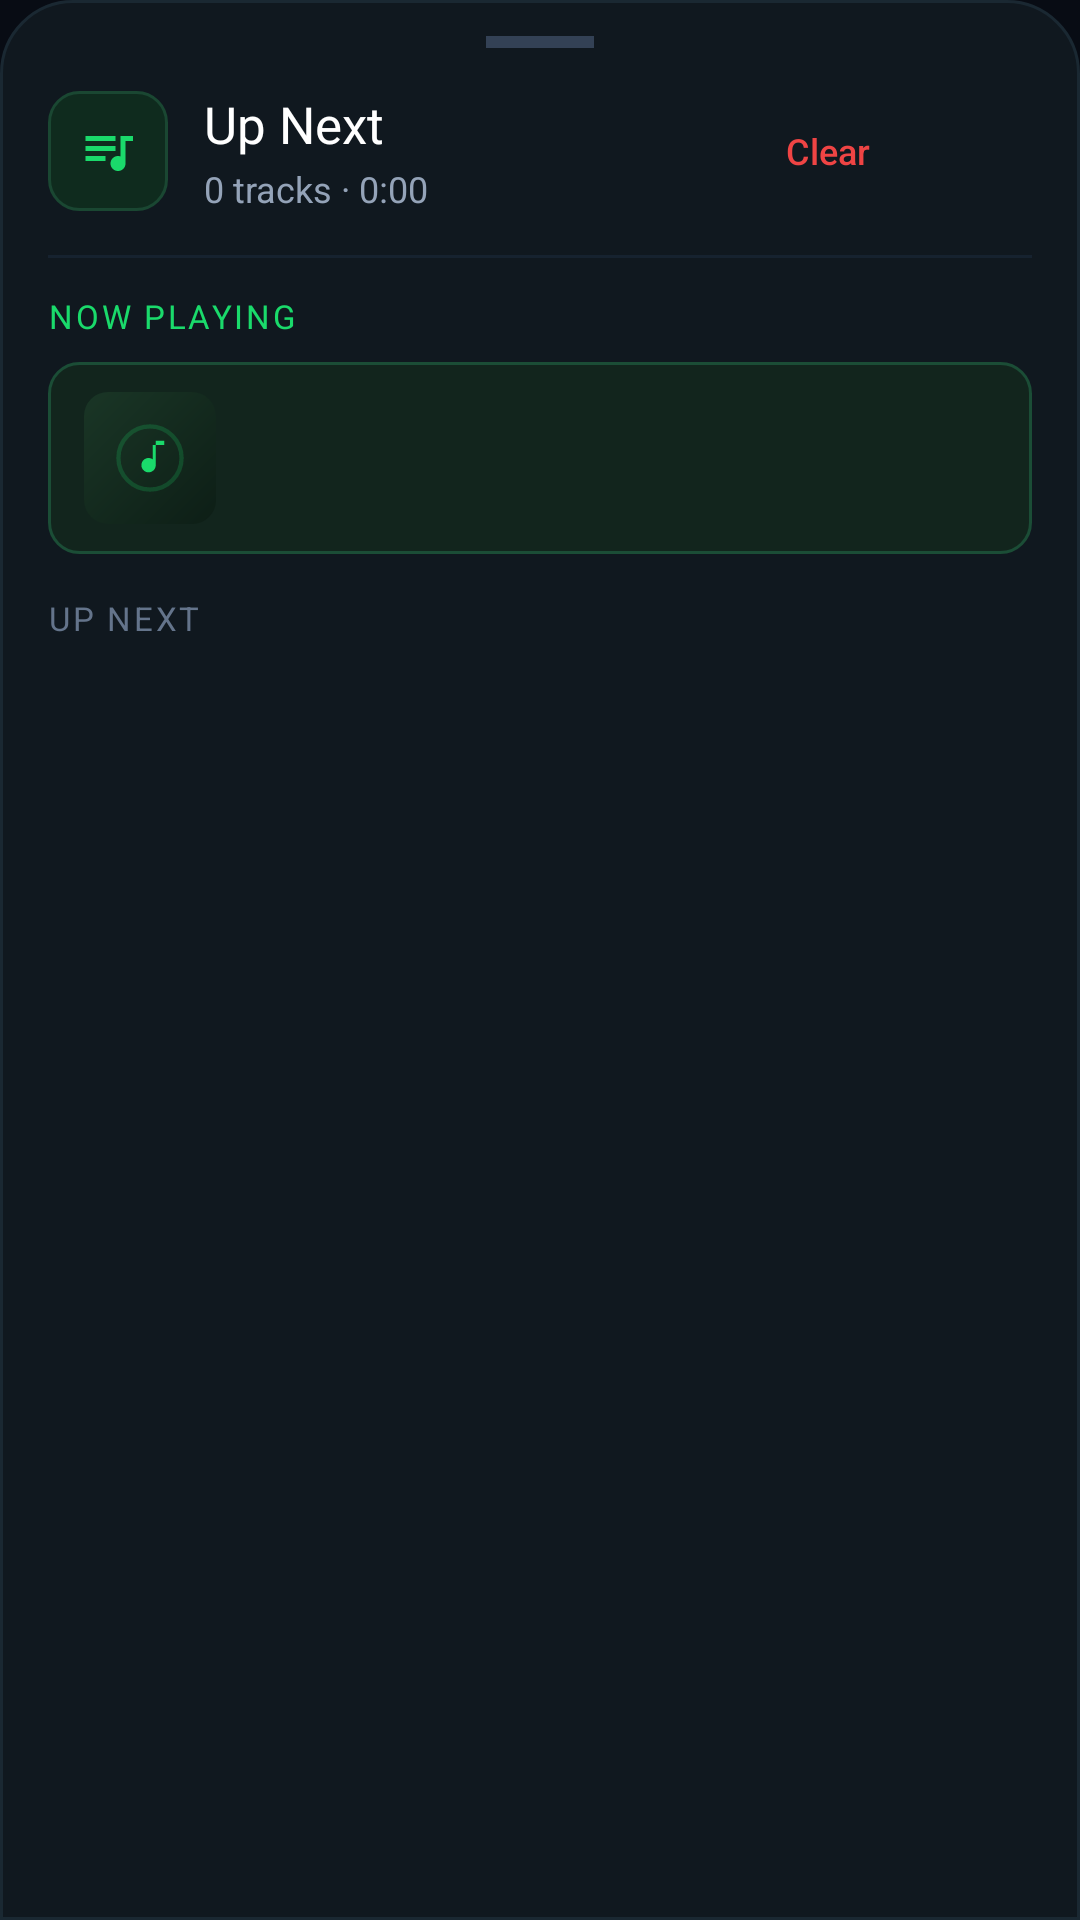

This screen was rendered from an Android layout file. Write that file and the resources it references.
<!-- AndroidManifest.xml: application theme Theme.Mewsic -->
<!-- res/layout/dialog_bottom_sheet_queue.xml -->
<?xml version="1.0" encoding="utf-8"?>
<LinearLayout xmlns:android="http://schemas.android.com/apk/res/android"
    xmlns:app="http://schemas.android.com/apk/res-auto"
    xmlns:tools="http://schemas.android.com/tools"
    android:layout_width="match_parent"
    android:layout_height="wrap_content"
    android:background="@drawable/bg_bottom_sheet"
    android:orientation="vertical"
    android:paddingStart="16dp"
    android:paddingTop="12dp"
    android:paddingEnd="16dp"
    android:paddingBottom="24dp">

    
    <View
        android:layout_width="36dp"
        android:layout_height="4dp"
        android:layout_gravity="center_horizontal"
        android:layout_marginBottom="14dp"
        android:background="#334155" />

    
    <LinearLayout
        android:layout_width="match_parent"
        android:layout_height="wrap_content"
        android:gravity="center_vertical"
        android:orientation="horizontal">

        
        <FrameLayout
            android:layout_width="40dp"
            android:layout_height="40dp"
            android:background="@drawable/bg_green_icon_badge">

            <ImageView
                android:layout_width="20dp"
                android:layout_height="20dp"
                android:layout_gravity="center"
                android:src="@drawable/ic_queue_music"
                app:tint="@color/tab_active_tint" />
        </FrameLayout>

        
        <LinearLayout
            android:layout_width="0dp"
            android:layout_height="wrap_content"
            android:layout_marginStart="12dp"
            android:layout_weight="1"
            android:orientation="vertical">

            <TextView
                android:id="@+id/tvQueueSheetTitle"
                android:layout_width="wrap_content"
                android:layout_height="wrap_content"
                android:fontFamily="sans-serif-bold"
                android:text="Up Next"
                android:textColor="#FFFFFF"
                android:textSize="17sp" />

            <TextView
                android:id="@+id/tvQueueCountDuration"
                android:layout_width="wrap_content"
                android:layout_height="wrap_content"
                android:layout_marginTop="2dp"
                android:fontFamily="sans-serif"
                android:text="0 tracks · 0:00"
                android:textColor="#94A3B8"
                android:textSize="12sp"
                tools:text="14 tracks · 42:15" />
        </LinearLayout>

        
        <TextView
            android:id="@+id/btnQueueClear"
            android:layout_width="wrap_content"
            android:layout_height="32dp"
            android:layout_marginEnd="6dp"
            android:background="@drawable/bg_song_card_idle"
            android:clickable="true"
            android:focusable="true"
            android:fontFamily="sans-serif-medium"
            android:gravity="center"
            android:paddingStart="12dp"
            android:paddingEnd="12dp"
            android:text="Clear"
            android:textColor="#EF4444"
            android:textSize="12sp" />

        
        <FrameLayout
            android:id="@+id/btnQueueClose"
            android:layout_width="36dp"
            android:layout_height="36dp"
            android:background="?attr/selectableItemBackgroundBorderless"
            android:clickable="true"
            android:focusable="true">

            <ImageView
                android:layout_width="20dp"
                android:layout_height="20dp"
                android:layout_gravity="center"
                android:src="@drawable/ic_close"
                app:tint="#64748B" />
        </FrameLayout>

    </LinearLayout>

    
    <View
        android:layout_width="match_parent"
        android:layout_height="1dp"
        android:layout_marginTop="14dp"
        android:layout_marginBottom="12dp"
        android:background="#16222F" />

    
    <TextView
        android:id="@+id/tvNowPlayingSectionLabel"
        android:layout_width="wrap_content"
        android:layout_height="wrap_content"
        android:layout_marginBottom="8dp"
        android:fontFamily="sans-serif-bold"
        android:letterSpacing="0.08"
        android:text="NOW PLAYING"
        android:textColor="@color/tab_active_tint"
        android:textSize="11sp" />

    <LinearLayout
        android:id="@+id/cardNowPlaying"
        android:layout_width="match_parent"
        android:layout_height="64dp"
        android:layout_marginBottom="14dp"
        android:background="@drawable/bg_song_card_active"
        android:gravity="center_vertical"
        android:orientation="horizontal"
        android:paddingStart="12dp"
        android:paddingEnd="12dp">

        <com.google.android.material.card.MaterialCardView
            android:layout_width="44dp"
            android:layout_height="44dp"
            app:cardBackgroundColor="@android:color/transparent"
            app:cardCornerRadius="8dp"
            app:cardElevation="0dp"
            app:strokeWidth="0dp">

            <ImageView
                android:id="@+id/ivNowPlayingArt"
                android:layout_width="match_parent"
                android:layout_height="match_parent"
                android:scaleType="centerCrop"
                android:src="@drawable/ic_album_art_placeholder" />
        </com.google.android.material.card.MaterialCardView>

        <LinearLayout
            android:layout_width="0dp"
            android:layout_height="wrap_content"
            android:layout_marginStart="12dp"
            android:layout_marginEnd="8dp"
            android:layout_weight="1"
            android:orientation="vertical">

            <TextView
                android:id="@+id/tvNowPlayingTitle"
                android:layout_width="match_parent"
                android:layout_height="wrap_content"
                android:ellipsize="end"
                android:fontFamily="sans-serif-bold"
                android:maxLines="1"
                android:textColor="@color/tab_active_tint"
                android:textSize="13.5sp"
                tools:text="Active Playing Song" />

            <TextView
                android:id="@+id/tvNowPlayingArtist"
                android:layout_width="match_parent"
                android:layout_height="wrap_content"
                android:layout_marginTop="2dp"
                android:ellipsize="end"
                android:fontFamily="sans-serif"
                android:maxLines="1"
                android:textColor="#94A3B8"
                android:textSize="11.5sp"
                tools:text="Artist Name" />
        </LinearLayout>

        <TextView
            android:id="@+id/tvNowPlayingDuration"
            android:layout_width="wrap_content"
            android:layout_height="wrap_content"
            android:fontFamily="monospace"
            android:textColor="@color/tab_active_tint"
            android:textSize="11sp"
            tools:text="3:45" />

    </LinearLayout>

    
    <TextView
        android:id="@+id/tvUpNextSectionLabel"
        android:layout_width="wrap_content"
        android:layout_height="wrap_content"
        android:layout_marginBottom="8dp"
        android:fontFamily="sans-serif-bold"
        android:letterSpacing="0.08"
        android:text="UP NEXT"
        android:textColor="#64748B"
        android:textSize="11sp" />

    
    <LinearLayout
        android:id="@+id/layoutQueueEmpty"
        android:layout_width="match_parent"
        android:layout_height="140dp"
        android:gravity="center"
        android:orientation="vertical"
        android:visibility="gone">

        <ImageView
            android:layout_width="32dp"
            android:layout_height="32dp"
            android:alpha="0.4"
            android:src="@drawable/ic_queue_music"
            app:tint="#64748B" />

        <TextView
            android:layout_width="wrap_content"
            android:layout_height="wrap_content"
            android:layout_marginTop="8dp"
            android:fontFamily="sans-serif-medium"
            android:text="No upcoming tracks"
            android:textColor="#64748B"
            android:textSize="13sp" />

        <TextView
            android:layout_width="wrap_content"
            android:layout_height="wrap_content"
            android:layout_marginTop="2dp"
            android:fontFamily="sans-serif"
            android:text="Add songs using 'Play Next' or 'Add to Queue'"
            android:textColor="#475569"
            android:textSize="11.5sp" />
    </LinearLayout>

    
    <androidx.recyclerview.widget.RecyclerView
        android:id="@+id/rvQueueTracks"
        android:layout_width="match_parent"
        android:layout_height="320dp"
        android:clipToPadding="false"
        android:overScrollMode="never"
        android:scrollbars="vertical" />

</LinearLayout>
<!-- resources referenced by this layout -->
<resources>
  <color name="tab_active_tint">#1ADA6B</color>
  <!-- drawable bg_bottom_sheet (drawable) -->
  <?xml version="1.0" encoding="utf-8"?>
  <shape xmlns:android="http://schemas.android.com/apk/res/android"
      android:shape="rectangle">
      <corners
          android:topLeftRadius="24dp"
          android:topRightRadius="24dp" />
      <solid android:color="#10181F" />
      <stroke
          android:width="1dp"
          android:color="#1A2832" />
  </shape>
  <!-- drawable bg_green_icon_badge (drawable) -->
  <?xml version="1.0" encoding="utf-8"?>
  <shape xmlns:android="http://schemas.android.com/apk/res/android"
      android:shape="rectangle">
      <corners android:radius="10dp" />
      <solid android:color="#0F2B1E" />
      <stroke
          android:width="1dp"
          android:color="#1A4732" />
  </shape>
  <!-- drawable bg_song_card_active (drawable) -->
  <?xml version="1.0" encoding="utf-8"?>
  <ripple xmlns:android="http://schemas.android.com/apk/res/android"
      android:color="#331ADA6B">
      <item>
          <shape android:shape="rectangle">
              <corners android:radius="10dp" />
              <solid android:color="#12251D" />
              <stroke
                  android:width="1dp"
                  android:color="#1B4D36" />
          </shape>
      </item>
  </ripple>
  <!-- drawable bg_song_card_idle (drawable) -->
  <?xml version="1.0" encoding="utf-8"?>
  <ripple xmlns:android="http://schemas.android.com/apk/res/android"
      android:color="#26FFFFFF">
      <item>
          <shape android:shape="rectangle">
              <corners android:radius="10dp" />
              <solid android:color="@android:color/transparent" />
          </shape>
      </item>
  </ripple>
  <!-- drawable ic_queue_music (drawable) -->
  <vector xmlns:android="http://schemas.android.com/apk/res/android"
      android:width="24dp"
      android:height="24dp"
      android:viewportWidth="24"
      android:viewportHeight="24">
      
      <path
          android:fillColor="#1ADA6B"
          android:pathData="M15,6H3v2h12V6zM15,10H3v2h12V10zM3,16h8v-2H3V16zM17,6v8.18C16.69,14.07 16.35,14 16,14c-1.66,0 -3,1.34 -3,3s1.34,3 3,3s3,-1.34 3,-3V8h3V6H17z" />
  </vector>
  <style name="Theme.Mewsic" parent="Theme.Material3.Dark.NoActionBar">
          <item name="colorPrimary">@color/brand_emerald</item>
          <item name="colorOnPrimary">@color/text_primary</item>
          <item name="android:windowBackground">@color/background_dark</item>
          <item name="android:statusBarColor">@color/status_bar_color</item>
          <item name="android:navigationBarColor">@color/nav_bar_color</item>
          <item name="android:windowLightStatusBar">false</item>
          <item name="android:windowLightNavigationBar" tools:targetApi="o_mr1">false</item>
          <item name="android:windowActivityTransitions">true</item>
          <item name="android:forceDarkAllowed" tools:targetApi="q">false</item>
      </style>
  <color name="brand_emerald">#10B981</color>
  <color name="text_primary">#FFFFFF</color>
  <color name="background_dark">#080C14</color>
  <color name="status_bar_color">#080C14</color>
  <color name="nav_bar_color">#080C14</color>
</resources>
